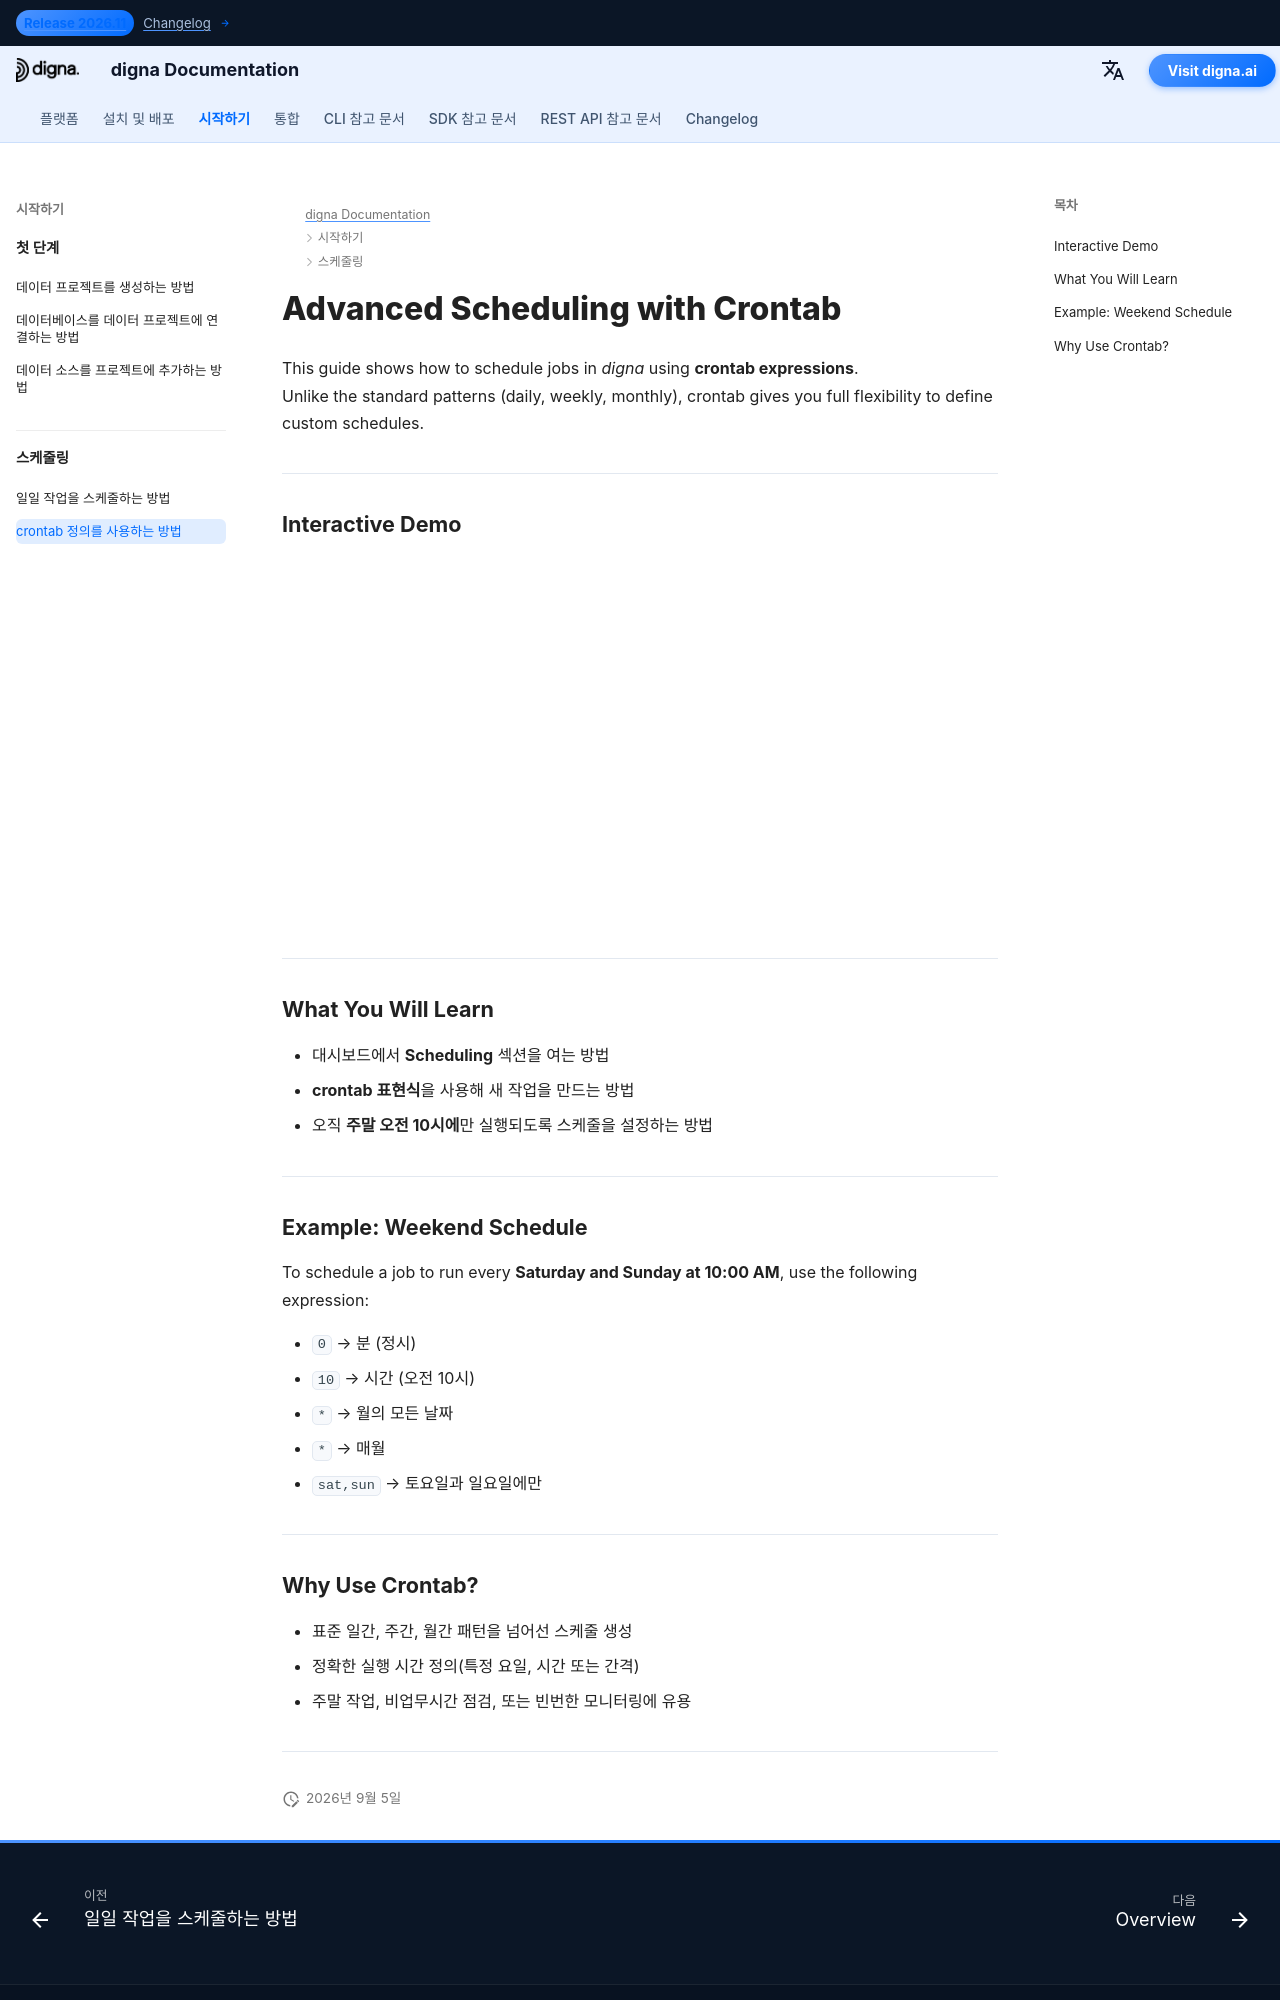

repository: dignaai/digna-docs · page: ko/getting_started/how_to_use_crontab/index.html · generator: mkdocs

---
title: Crontab을 이용한 고급 스케줄링
description: crontab 표현식을 사용해 digna에서 고급 타이밍으로 작업을 예약하는 방법을 알아보세요.
image: /assets/logo_square.png
---

# Advanced Scheduling with Crontab

This guide shows how to schedule jobs in *digna* using **crontab expressions**.  
Unlike the standard patterns (daily, weekly, monthly), crontab gives you full flexibility to define custom schedules.

---

## Interactive Demo

<!--ARCADE EMBED START--><div style="position: relative; padding-bottom: calc(45.27777777777778% + 41px); height: 0; width: 100%;"><iframe src="https://demo.arcade.software/KsvddSRGi6uWSOsNhsP7?embed&embed_mobile=tab&embed_desktop=inline&show_copy_link=true" title="Schedule a Data Job with a Custom Run Time" frameborder="0" loading="lazy" webkitallowfullscreen mozallowfullscreen allowfullscreen allow="clipboard-write" style="position: absolute; top: 0; left: 0; width: 100%; height: 100%; color-scheme: light;" ></iframe></div><!--ARCADE EMBED END-->

---

## What You Will Learn

- 대시보드에서 **Scheduling** 섹션을 여는 방법  
- **crontab 표현식**을 사용해 새 작업을 만드는 방법  
- 오직 **주말 오전 10시에**만 실행되도록 스케줄을 설정하는 방법  

---

## Example: Weekend Schedule

To schedule a job to run every **Saturday and Sunday at 10:00 AM**, use the following expression:


- `0` → 분 (정시)  
- `10` → 시간 (오전 10시)  
- `*` → 월의 모든 날짜  
- `*` → 매월  
- `sat,sun` → 토요일과 일요일에만  

---
